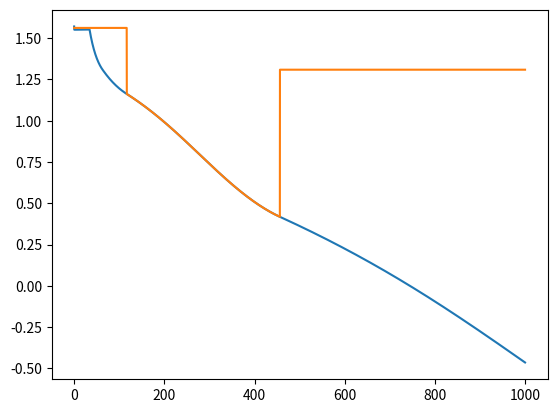
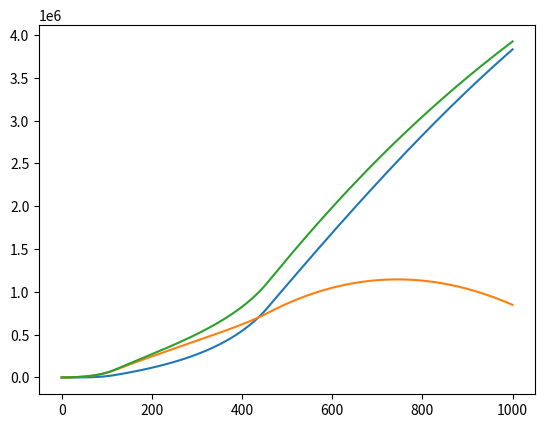
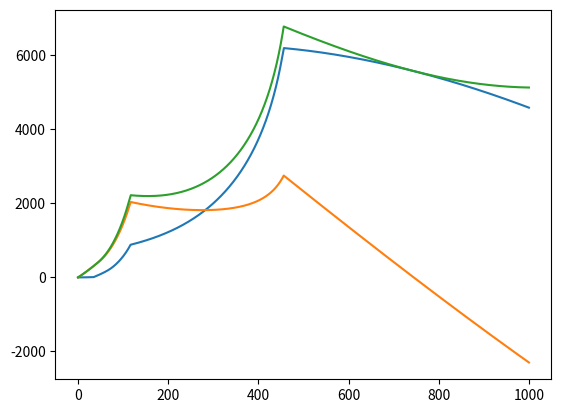
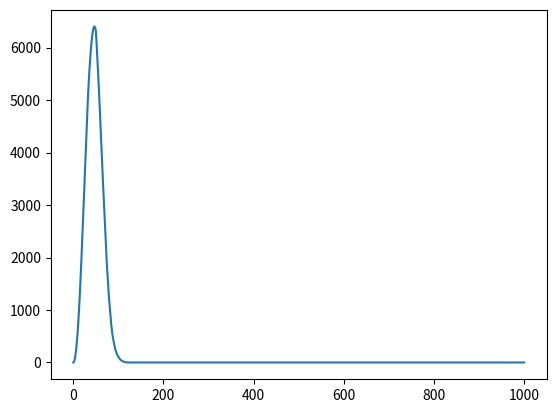
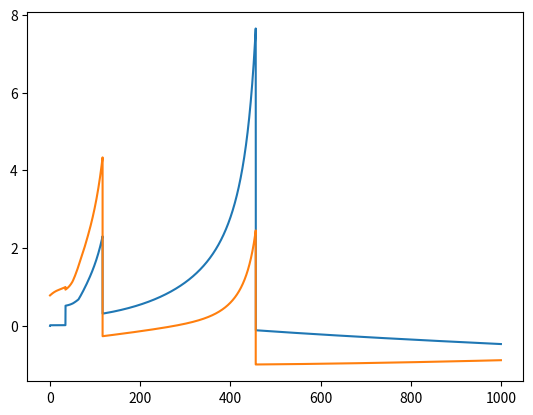

These charts were generated, in order, by the following Python code:
# -*- coding: utf-8 -*-
"""
Created on Mon Oct 29 11:47:23 2018

@author: JL
"""

# -*- coding: utf-8 -*-
"""
Created on Wed Feb 14 10:39:09 2018

@author: joellukw
"""

# -*- coding: utf-8 -*-
"""
Created on Sun Nov 26 15:44:07 2017

@author: JL

"""

# Ballistic Code for SpaceOps
import numpy as np
import matplotlib.pyplot as plt


def drag_current(V, Cd, d, rocket_diameter):

    Area = rocket_diameter**2*np.pi
    rho_curr = density_calc(d)
    drag = 0.5 * rho_curr * V * V * Cd * Area
#    print(V)
    return drag, rho_curr


def density_calc(h):

    Temporary_rho = np.array([
        0.00000, 1.22500, 0.100000, 1.21328, 0.200000, 1.20165, 0.300000,
        1.19011, 0.400000, 1.17864, 0.500000, 1.16727, 0.600000, 1.15598,
        0.700000, 1.14477, 0.800000, 1.13364, 0.900000, 1.12260, 1.00000,
        1.11164, 1.10000, 1.10077, 1.20000, 1.08997, 1.30000, 1.07925, 1.40000,
        1.06862, 1.50000, 1.05807, 1.60000, 1.04759, 1.70000, 1.03720, 1.80000,
        1.02688, 1.90000, 1.01665, 2.00000, 1.00649, 2.10000, 0.996410,
        2.20000, 0.986407, 2.30000, 0.976481, 2.40000, 0.966632, 2.50000,
        0.956859, 2.60000, 0.947162, 2.70000, 0.937540, 2.80000, 0.927993,
        2.90000, 0.918520, 3.00000, 0.909122, 3.10000, 0.899798, 3.20000,
        0.890546, 3.30000, 0.881368, 3.40000, 0.872262, 3.50000, 0.863229,
        3.60000, 0.854267, 3.70000, 0.845377, 3.80000, 0.836557, 3.90000,
        0.827808, 4.00000, 0.819129, 4.10000, 0.810520, 4.20000, 0.801981,
        4.30000, 0.793510, 4.40000, 0.785108, 4.50000, 0.776775, 4.60000,
        0.768509, 4.70000, 0.760310, 4.80000, 0.752179, 4.90000, 0.744114,
        5.00000, 0.736116, 6.00000, 0.659697, 7.00000, 0.589501, 8.00000,
        0.525168, 9.00000, 0.466348, 10.0000, 0.412707, 11.0000, 0.363918,
        12.0000, 0.310828, 13.0000, 0.265483, 14.0000, 0.226753, 15.0000,
        0.193674, 16.0000, 0.165420, 17.0000, 0.141288, 18.0000, 0.120676,
        19.0000, 0.103071, 20.0000, 0.0880349, 21.0000, 0.0748737, 22.0000,
        0.0637273, 23.0000, 0.0542803, 24.0000, 0.0462674, 25.0000, 0.0394658,
        26.0000, 0.0336882, 27.0000, 0.0287769, 28.0000, 0.0245988, 29.0000,
        0.0210420, 30.0000, 0.0180119, 31.0000, 0.0154288, 32.0000, 0.0132250,
        33.0000, 0.0112620, 34.0000, 0.00960889, 35.0000, 0.00821392, 36.0000,
        0.00703441, 37.0000, 0.00603513, 38.0000, 0.00518691, 39.0000,
        0.00446557, 40.0000, 0.00385101, 45.0000, 0.00188129, 50.0000,
        0.000977525, 55.0000, 0.000536684, 60.0000, 0.000288321, 65.0000,
        0.000149342, 70.0000, 0.0000742430, 80.0000, 0.0000157005, 90, 0, 100,
        0, 110, 0
    ])

    alt = Temporary_rho[0::2] * 10**3
    density = Temporary_rho[1::2]

    rho_curr = np.interp(h, alt, density)

    return rho_curr

def SOS_calc(h):
    Temporary_SOS = np.array([0, 340.294, 0.5, 338.37, 1,	336.434, 1.5,	334.487,
2,	332.529, 2.5,	330.56, 3,	328.578,
3.5,	326.584, 4,	324.579, 4.5,	322.56, 5,	320.529, 5.5,	318.486, 6,	316.428,
6.5,	314.358, 7,	312.274, 7.5,	310.175, 8,	308.063, 8.5,	305.935, 9,	303.793,
9.5,	301.636, 10,	299.463, 10.5, 297.275, 11, 295.07, 20,	295.07,
25,	298.455, 30,	301.803, 35,	308.649, 40,	317.633, 45,	326.369, 50,	329.8,
55,	322.903, 60,	314.07,65, 304.982, 70,	295.614,75,	288.179,80,	281.12,
80.5,	280.405,85,	274.096,85.5,	274.096,86,	274.096])
    alt = Temporary_SOS[0::2] * 10**3
    
    SOS = Temporary_SOS[1::2]

    SOS_curr = np.interp(h, alt, SOS)
    
    return SOS_curr

def initial_values(m_dot, Isp, g, m_init, d_init, t_steps, Cd, rocket_diameter,t):
    thrust = m_dot*Isp*g
    
    m = np.zeros(np.shape(t))
    d_x = np.zeros(np.shape(t))
    v_x = np.zeros(np.shape(t))
    a_x = np.zeros(np.shape(t))
    d_y = np.zeros(np.shape(t))
    v_y = np.zeros(np.shape(t))
    a_y = np.zeros(np.shape(t))
    drag = np.zeros(np.shape(t))
    rho = np.zeros(np.shape(t))

    m[0] = m_init
    d_x[0] = 0
    v_x[0] = 0
    a_x[0] = 0
    d_y[0] = d_init
    v_y[0] = 0
    a_y[0] = (thrust - (m[0]*g))/m[0]
    v = np.sqrt(v_y[0]**2 + v_x[0]**2)
    drag[0], rho[0] = drag_current(v, Cd, d_y[0], rocket_diameter)

    return m, d_x, d_y, v_x, v_y, a_x, a_y, drag, rho


def launch_traj(t, m, v_x, v_y, d_x, d_y, drag, rho, a_x, a_y, g, Cd, rocket_diameter, turn_point, R_e, coast_to_burn, stage, stage_m_dry, stage_m_init, stage_m_prop, stage_m_dot, stage_h, Isp, thrust_profile, delta_vee_g_on_t):

    dt = (t[1] - t[0])
    v = np.zeros(np.shape(v_x))
    Mach = np.zeros(np.shape(v_x))
    theta_gravity = np.zeros(np.shape(v_x))
    theta = np.zeros(np.shape(v_x))
    
    initial_angle_delta = 0.5
    initial_angle = 15
    theta = (np.linspace(90-initial_angle_delta,90-initial_angle_delta,np.shape(t)[0])*np.pi/180)
    
    count = 0
    
    m_dot = stage_m_dot[stage-1]
    
    thrust = m_dot*Isp*g*thrust_profile
    i = np.where(m == np.min(m[m!= 0]))[0][0]+1
    
    if stage < np.size(stage_m_init):
        target_mass = stage_m_init[stage] + (stage_m_dry[stage-1]-stage_m_dry[stage])
    else:
        target_mass = stage_m_dry[-1]

    if stage > 1:
        m[i-1] = stage_m_init[stage-1]

    for i in range(i,np.size(t)):
        if d_y[i-1] < turn_point:
            v_x[i] = v_x[i - 1] + a_x[i - 1] * dt
            d_x[i] = d_x[i - 1] + v_x[i - 1] * dt
            v_y[i] = v_y[i - 1] + a_y[i - 1] * dt
            d_y[i] = d_y[i - 1] + v_y[i - 1] * dt
            m[i] = m[i - 1] - m_dot * dt
            v[i] = np.sqrt(v_y[i]**2 + v_x[i]**2)
            drag[i], rho[i] = drag_current(v[i], Cd, d_y[i], rocket_diameter)
            theta_gravity[i] = np.arctan2(d_x[i],R_e + d_y[i])
            a_x[i] = (thrust[i] * np.cos(theta[i]) - m[i] * g * np.sin(theta_gravity[i]) - drag[i] * np.cos(theta[i])) / m[i]
            a_y[i] = (thrust[i] * np.sin(theta[i]) - m[i] * g * np.cos(theta_gravity[i]) - drag[i] * np.sin(theta[i])) / m[i]
            SOS = SOS_calc(d_y[i])
            Mach[i] = v[i]/SOS
            delta_vee_g_on_t[i] = g * np.cos(theta_gravity[i])
        else:
            if count == 0:
                theta = np.concatenate((np.linspace(90-initial_angle_delta,90-initial_angle_delta,i-1)*np.pi/180,np.linspace(90-initial_angle,90-initial_angle,np.shape(t)[0]-i+1)*np.pi/180),axis = 0)
                count += 1
            v_x[i] = v_x[i - 1] + a_x[i - 1] * dt
            d_x[i] = d_x[i - 1] + v_x[i - 1] * dt
            v_y[i] = v_y[i - 1] + a_y[i - 1] * dt
            d_y[i] = d_y[i - 1] + v_y[i - 1] * dt
            m[i] = m[i - 1] - m_dot * dt
            v[i] = np.sqrt(v_y[i]**2 + v_x[i]**2)
            drag[i], rho[i] = drag_current(v[i], Cd, d_y[i], rocket_diameter)
            theta_gravity[i] = np.arctan2(d_x[i],R_e + d_y[i])
            if theta[i] > np.arctan2(v_y[i],v_x[i]):
                theta[i] = np.arctan2(v_y[i],v_x[i])
            a_x[i] = (thrust[i] * np.cos(theta[i]) - m[i] * g * np.sin(theta_gravity[i]) - drag[i] * np.cos(theta[i])) / m[i]
            a_y[i] = (thrust[i] * np.sin(theta[i]) - m[i] * g * np.cos(theta_gravity[i]) - drag[i] * np.sin(theta[i])) / m[i]
            SOS = SOS_calc(d_y[i])
            Mach[i] = v[i]/SOS
            delta_vee_g_on_t[i] = g * np.cos(theta_gravity[i])
        if m[i] < target_mass:
            break
                
    if m[i] <= stage_m_dry[-1]:
        
        for i in range(i,np.size(t)):
            v_x[i] = v_x[i - 1] + a_x[i - 1] * dt
            d_x[i] = d_x[i - 1] + v_x[i - 1] * dt
            v_y[i] = v_y[i - 1] + a_y[i - 1] * dt
            d_y[i] = d_y[i - 1] + v_y[i - 1] * dt
            m[i] = m[i - 1]
            v[i] = np.sqrt(v_y[i]**2 + v_x[i]**2)
            drag[i], rho[i] = [0,0]
            theta_gravity[i] = np.arctan2(d_x[i],R_e + d_y[i])
            a_x[i] = (-m[i] * g * np.sin(theta_gravity[i])) / m[i]
            a_y[i] = (-m[i] * g * np.cos(theta_gravity[i])) / m[i]
            SOS = SOS_calc(d_y[i])
            Mach[i] = v[i]/SOS
              
    return m, d_x, d_y, v_x, v_y, a_x, a_y, drag, rho, Mach, t, delta_vee_g_on_t, theta



if __name__ == "__main__":  # for testing

    ## Constants
    g = 9.81
    t_steps = 100000
    G = 6.673e-11
    M_e = 5.98e24
    R_e = 6.38e6
    coast_to_burn = 10

    
    ## Inputs
    Cd = 0.2
    m_dry = 300
    rocket_diameter = 0.5
    design_thrust = 50000
    design_Isp = 300
    target_altitude = 300e3
    starting_alt = 0
    turn_point = 5000
    stages = 2
    stage_h = [0,100000]
    stage_m_dry = np.array([m_dry,m_dry*0.2])
    stage_m_dot = np.array([1,0.1])*design_thrust/(design_Isp*g)
    
    
    ## Initial Estimates
    orbital_vel = np.sqrt(G*M_e/(R_e+target_altitude))
    delta_vee_drag = 200
    delta_vee_gravity = 2500
    
    delta_vee_req = orbital_vel + delta_vee_gravity + delta_vee_drag
    delta_vee_stage = np.array([delta_vee_req*1/3,delta_vee_req*2/3])
    mass_ratio = np.exp(delta_vee_stage/(design_Isp*g))
    
    ## Flow rates and thrust profiles (stages can be taken into account here? need mass decrease too though)
    thrust_profile = np.linspace(design_thrust,design_thrust,t_steps)/design_thrust
    
    ## Change to a smart loop or something
    stage_m_prop_2 = (mass_ratio[1]-1)*(stage_m_dry[1])
    stage_m_init_2 = stage_m_prop_2 + stage_m_dry[1]
    stage_m_prop_1 = (mass_ratio[0]-1)*(stage_m_init_2 + (stage_m_dry[0]-stage_m_dry[1]))
    stage_m_init_1 = stage_m_prop_1 + stage_m_dry[0] - stage_m_dry[1] + stage_m_init_2
    
    stage_m_init = np.array([stage_m_init_1,stage_m_init_2])
    stage_m_prop = np.array([stage_m_prop_1,stage_m_prop_2])
    
    t = np.linspace(0,1000,t_steps)

    m, d_x, d_y, v_x, v_y, a_x, a_y, drag, rho = initial_values(stage_m_dot[0], design_Isp, g, stage_m_init[0], starting_alt, t_steps, Cd, rocket_diameter,t)
    delta_vee_g_on_t = np.zeros(np.shape(v_x))
        
    for stage in range(1,stages+1):
        m, d_x, d_y, v_x, v_y, a_x, a_y, drag, rho, Mach, t, delta_vee_g_on_t, theta = launch_traj(t, m, v_x, v_y, d_x, d_y, drag, rho, a_x, a_y, g, Cd, rocket_diameter, turn_point, R_e, coast_to_burn, stage, stage_m_dry, stage_m_init, stage_m_prop, stage_m_dot, stage_h, design_Isp, thrust_profile, delta_vee_g_on_t)
        II = np.where(m == np.min(m[m!= 0]))[0][0]+1
        print(II)
        print(d_y[II-1])
        
    t_burn_end_ind = np.where(m == np.min(m[m!= 0]))[0][0]+1
    
    delta_vee_drag = np.trapz(drag[:t_burn_end_ind]/m[:t_burn_end_ind],x = t[:t_burn_end_ind])
    delta_vee_gravity = np.sum(delta_vee_g_on_t*t[1])

    plt.figure()
    plt.plot(t[1:],np.arctan2(v_y,v_x)[1:], t[1:], theta[1:])
    
    plt.figure()
    plt.plot(t,d_x,t,d_y,t,np.sqrt(d_x**2 + d_y**2))
    
    plt.figure()
    plt.plot(t,v_x,t,v_y,t,np.sqrt(v_x**2 + v_y**2))

    plt.figure()
    plt.plot(t,drag)
    
    plt.figure()
    plt.plot(t,a_x/g,t,a_y/g)
    
    ## At end of burn
    print('Burn Time = {}'.format(t[t_burn_end_ind]))
    print('Velocity (x,y) = ({},{})'.format(v_x[t_burn_end_ind], v_y[t_burn_end_ind]))
    print('Position (x,y) = ({},{})'.format(d_x[t_burn_end_ind], d_y[t_burn_end_ind]))
    print('Angle = {}'.format(np.arctan2(v_y[t_burn_end_ind], v_x[t_burn_end_ind])))
    
    
    
